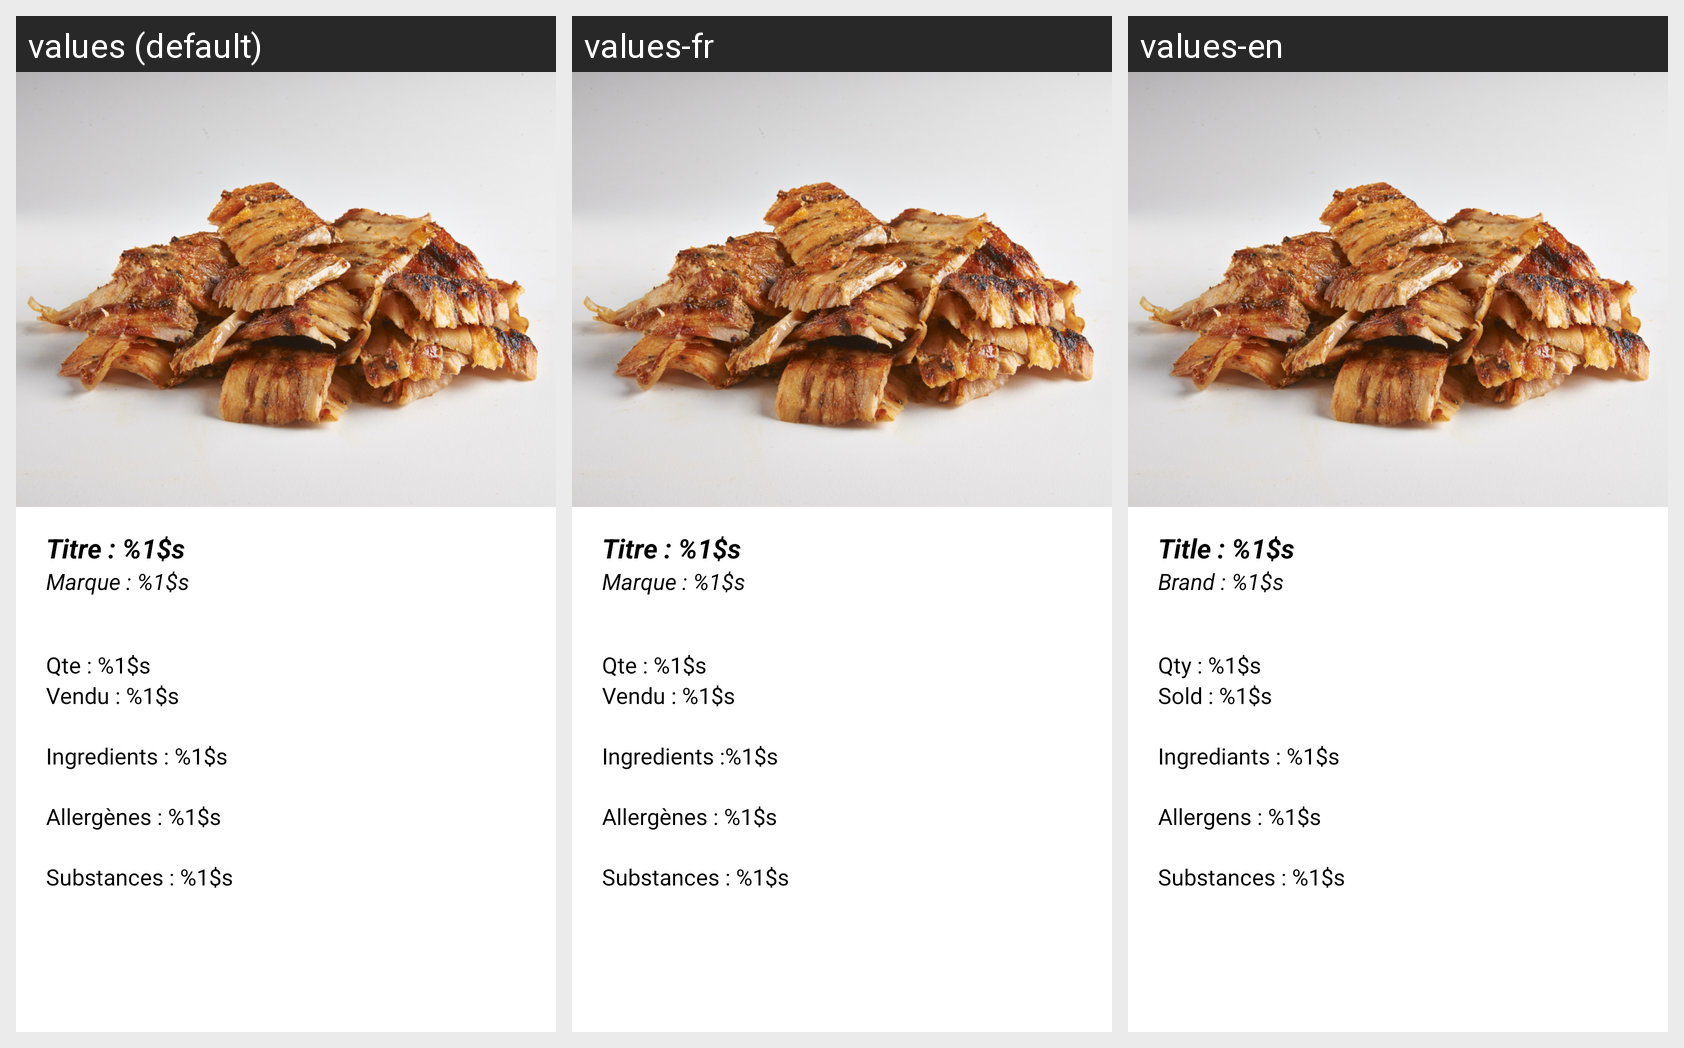

The Android screen above is rendered under several locales of the same app. Produce the string resources it draws, with the default and per-locale values.
Android screen res/layout/product_details_summary.xml rendered under 3 locales, left to right: values (default), values-fr, values-en. Device: Nexus 5 (rendered at 1080×1920; each locale shown at half size, 540×960, under a caption strip naming it); theme Theme.FirstProject.
Strings drawn on this screen, with the default value and each locale's value (text and hints the layout hard-codes, and strings that could not be matched under every locale, appear in the picture but are not listed):

product_title
  values: Titre : %1$s
  values-fr: Titre : %1$s
  values-en: Title : %1$s

product_brand
  values: Marque : %1$s
  values-fr: Marque : %1$s
  values-en: Brand : %1$s

product_quantity
  values: Qte : %1$s
  values-fr: Qte : %1$s
  values-en: Qty : %1$s

product_sold
  values: Vendu : %1$s
  values-fr: Vendu : %1$s
  values-en: Sold : %1$s

product_ingredients
  values: Ingredients : %1$s
  values-fr: Ingredients :%1$s
  values-en: Ingrediants : %1$s

allergicSubstances
  values: Allergènes : %1$s
  values-fr: Allergènes : %1$s
  values-en: Allergens : %1$s

additif_substances
  values: Substances : %1$s
  values-fr: Substances : %1$s
  values-en: Substances : %1$s
